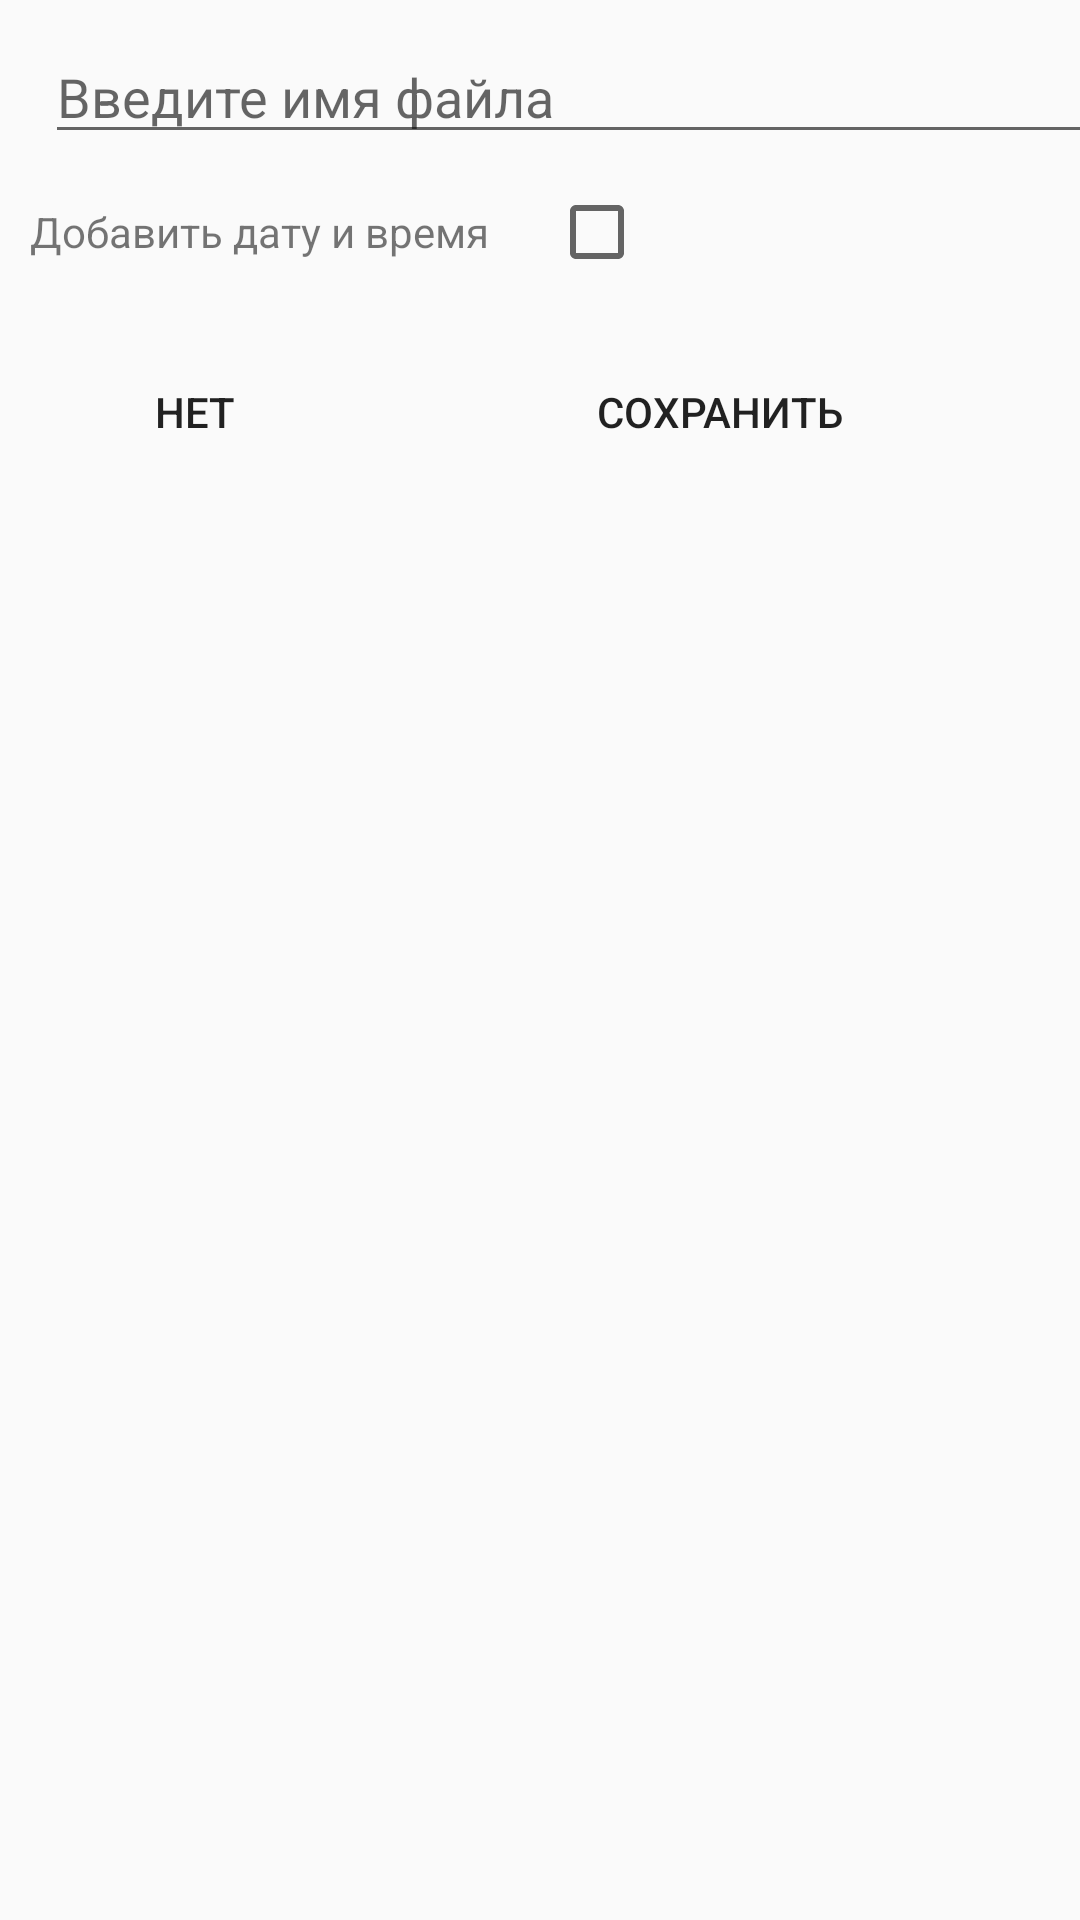

Android layout source for this screen:
<!-- AndroidManifest.xml: application theme AppTheme -->
<!-- res/layout/save_data_in_file.xml -->
<?xml version="1.0" encoding="utf-8"?>
<LinearLayout xmlns:android="http://schemas.android.com/apk/res/android"
              android:orientation="vertical"
              android:layout_width="match_parent"
              android:layout_height="wrap_content">

    <EditText
        android:id="@+id/editTextNameOfFile"
        android:layout_width="match_parent"
        android:layout_height="wrap_content"
        android:layout_gravity="center_horizontal"
        android:layout_marginLeft="10dp"
        android:layout_marginStart="10dp"
        android:layout_marginTop="10dp"
        android:hint="Введите имя файла"
        android:inputType="text"/>

    <LinearLayout
        android:layout_width="wrap_content"
        android:layout_height="wrap_content"
        android:layout_gravity="start|center_horizontal"
        android:layout_marginTop="10dp"
        android:orientation="horizontal">

        <TextView
            android:id="@+id/textViewAddDate"
            android:layout_width="wrap_content"
            android:layout_height="wrap_content"
            android:layout_marginLeft="10dp"
            android:layout_marginStart="10dp"
            android:text="Добавить дату и время"/>

        <CheckBox
            android:id="@+id/checkBoxDate"
            android:layout_width="wrap_content"
            android:layout_height="wrap_content"
            android:layout_marginLeft="20dp"
            android:layout_marginStart="20dp"
            android:checked="false"/>

    </LinearLayout>

    <LinearLayout
        android:layout_width="match_parent"
        android:layout_height="match_parent"
        android:layout_marginBottom="30dp"
        android:layout_marginTop="20dp"
        android:orientation="horizontal">

        <Button
            android:id="@+id/buttonSaveNo"
            android:layout_width="0dp"
            android:layout_height="wrap_content"
            android:layout_marginLeft="10dp"
            android:layout_marginStart="10dp"
            android:layout_weight="1"
            android:background="@android:color/transparent"
            android:text="Нет"/>

        <Button
            android:id="@+id/buttonSaveYes"
            android:layout_width="0dp"
            android:layout_height="wrap_content"
            android:layout_marginLeft="10dp"
            android:layout_marginRight="10dp"
            android:layout_weight="2"
            android:background="@android:color/transparent"
            android:text="Сохранить"/>
    </LinearLayout>

</LinearLayout>
<!-- resources referenced by this layout -->
<resources>
  <style name="AppTheme" parent="Theme.AppCompat.Light.DarkActionBar">
          
          <item name="colorPrimary">@color/colorPrimary</item>
          <item name="colorPrimaryDark">@color/colorPrimaryDark</item>
          <item name="colorAccent">@color/colorAccent</item>
      </style>
  <color name="colorPrimary">#2196f3</color>
  <color name="colorPrimaryDark">#1976d2</color>
  <color name="colorAccent">#FF4081</color>
</resources>
